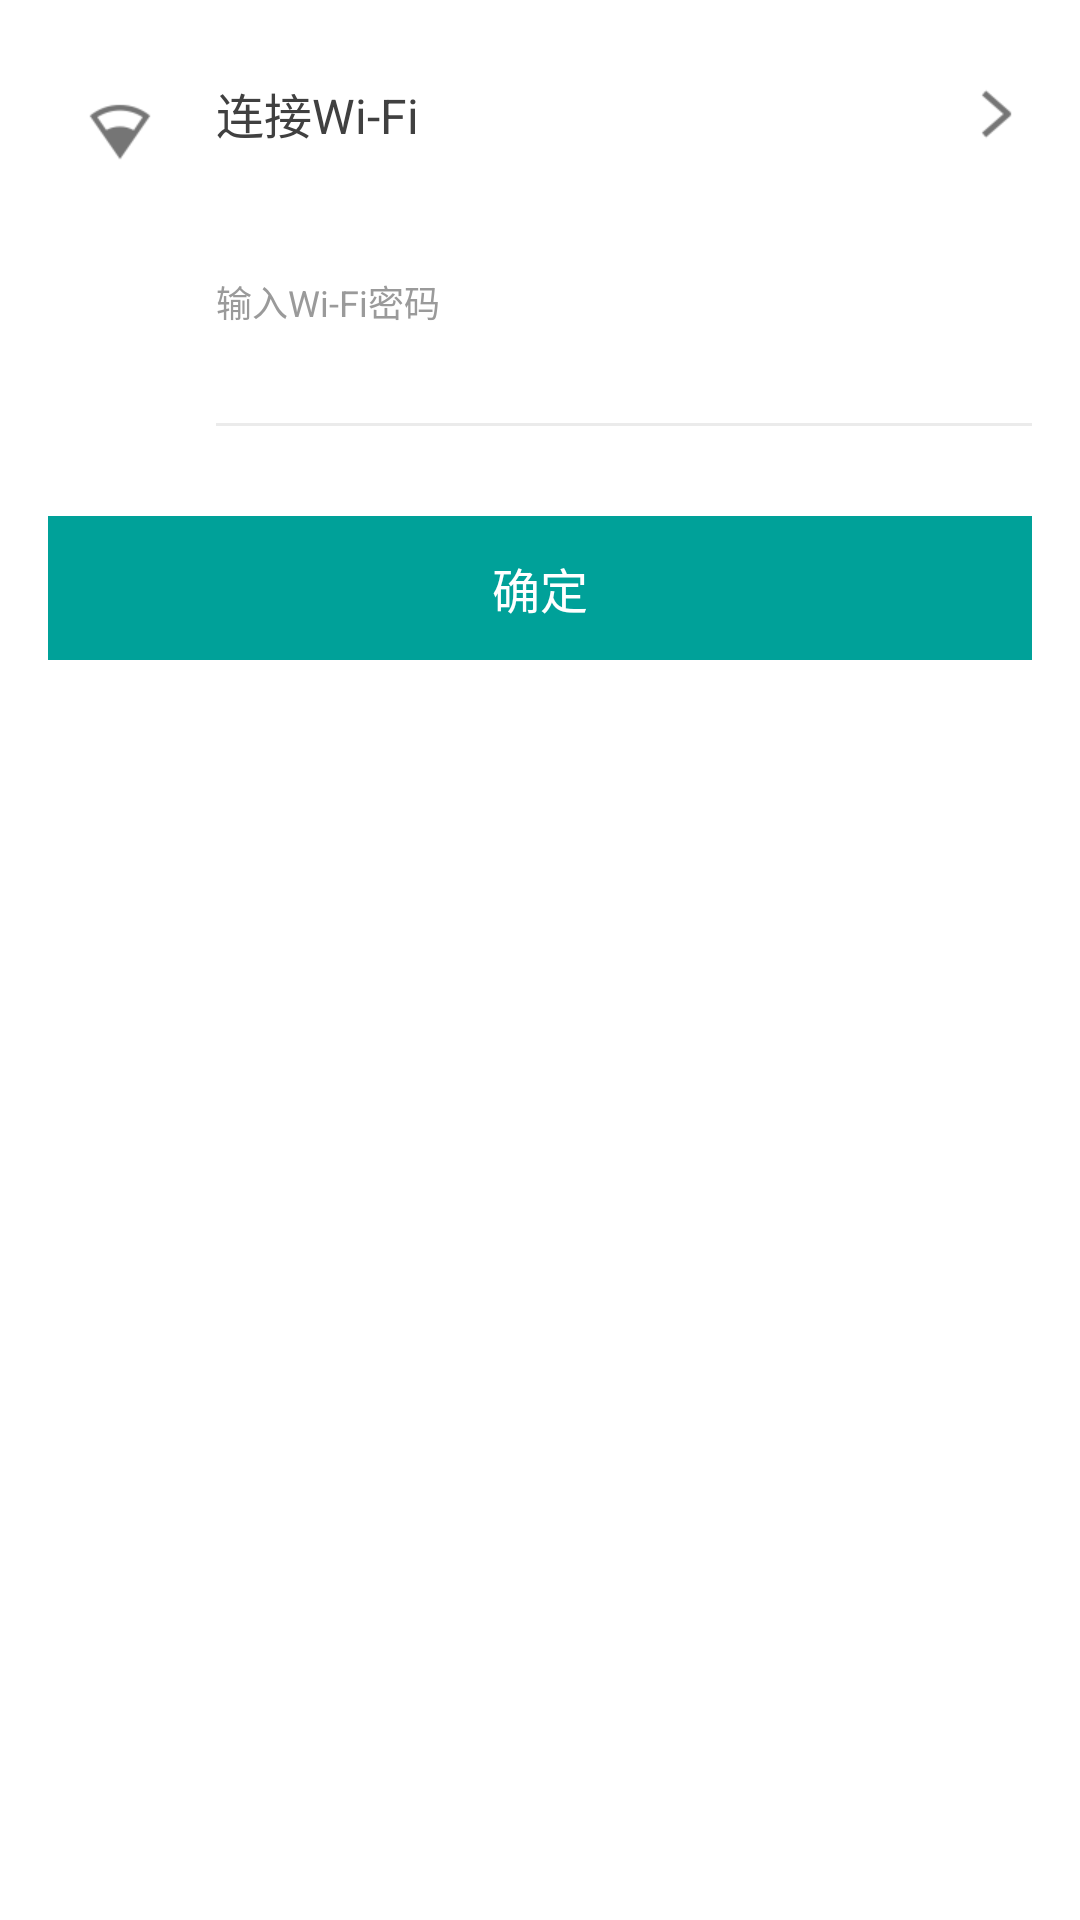

Android layout source for this screen:
<!-- AndroidManifest.xml: application theme android:Theme.Light.NoTitleBar -->
<!-- res/layout/activity_set_wifi.xml -->
<?xml version="1.0" encoding="utf-8"?>
<LinearLayout xmlns:android="http://schemas.android.com/apk/res/android"
              android:orientation="vertical"
              android:layout_width="match_parent"
              android:layout_height="match_parent"
              android:background="@color/white"
              android:paddingLeft="16dp"
              android:paddingRight="16dp">
    <RelativeLayout
            android:layout_width="fill_parent"
            android:layout_height="wrap_content"
            android:focusable="true"
            android:focusableInTouchMode="true"
            android:layout_marginTop="26dp">
        <ImageView android:id="@+id/wifi_icon"
                   android:layout_width="wrap_content"
                   android:layout_height="wrap_content"
                   android:layout_marginTop="6dp"
                   android:layout_marginLeft="12dp"
                   android:src="@drawable/add_wifi"/>
        <TextView android:id="@+id/set_text_wifi_name"
                  android:layout_width="wrap_content"
                  android:layout_height="wrap_content"
                  android:layout_toRightOf="@id/wifi_icon"
                  android:text="@string/add_device_ssid_hint"
                  android:layout_marginLeft="20dp"
                  android:textSize="16sp"
                  android:textColor="@color/phone_text"/>
        <TextView android:id="@+id/set_wifi_name"
                  android:layout_width="wrap_content"
                  android:layout_height="wrap_content"
                  android:layout_below="@id/set_text_wifi_name"
                  android:layout_alignLeft="@id/set_text_wifi_name"
                  android:layout_centerVertical="true"
                  android:textSize="12sp"
                  android:textColor="@color/login_text"/>
        <ImageView android:layout_width="wrap_content" android:layout_height="wrap_content"
                   android:layout_alignParentRight="true" android:src="@drawable/add_nav"/>

        <TextView android:id="@+id/set_text_pwd"
                  android:layout_width="fill_parent"
                  android:layout_height="wrap_content"
                  android:text="@string/add_device_pwd_hint"
                  android:textColor="@color/login_text"
                  android:textSize="12sp"
                  android:layout_marginTop="26dp"
                  android:layout_below="@id/set_wifi_name"
                  android:layout_alignLeft="@id/set_wifi_name"/>
        <EditText android:id="@+id/set_pwd"
                  android:layout_width="fill_parent"
                  android:layout_height="wrap_content"
                  android:layout_marginTop="10dp"
                  android:layout_below="@id/set_text_pwd"
                  android:layout_alignLeft="@id/set_text_pwd"
                  android:textColor="@color/black"
                  android:password="true"
                  android:background="@color/transparent"
                  android:textSize="16sp"/>
        <TextView android:layout_below="@id/set_pwd"
                  android:layout_alignLeft="@id/set_pwd"
                  style="@style/login_line_style"/>
    </RelativeLayout>
    <Button android:id="@+id/connect"
            android:text="@string/sure"
            android:layout_marginTop="30dp"
            style="@style/login_btn_style"/>
</LinearLayout>
<!-- resources referenced by this layout -->
<resources>
  <color name="black">#ff000000</color>
  <color name="login_text">#9a9a9a</color>
  <color name="phone_text">#404040</color>
  <color name="transparent">#00000000</color>
  <color name="white">#ffffff</color>
  <!-- drawable add_nav: png bitmap (drawable-xhdpi, 1457 bytes) -->
  <!-- drawable add_wifi: png bitmap (drawable-xhdpi, 1821 bytes) -->
  <string name="add_device_pwd_hint">输入Wi-Fi密码</string>
  <string name="add_device_ssid_hint">连接Wi-Fi</string>
  <string name="sure">确定</string>
  <style name="login_btn_style">
          <item name="android:layout_width">fill_parent</item>
          <item name="android:layout_height">48dp</item>
          <item name="android:textSize">16sp</item>
          <item name="android:textColor">@color/white</item>
          <item name="android:background">@drawable/selectors_btn_button</item>
      </style>
  <style name="login_line_style">
          <item name="android:layout_width">fill_parent</item>
          <item name="android:layout_height">1dp</item>
          <item name="android:background">@color/login_line</item>
      </style>
  <!-- drawable selectors_btn_button (drawable) -->
  <?xml version="1.0" encoding="utf-8"?>
  <selector xmlns:android="http://schemas.android.com/apk/res/android">
  
      <item android:state_pressed="true">
          <shape android:shape="rectangle">
              <solid
                      android:color="@color/theme2"/>
          </shape>
      </item>
      <item android:state_focused="true">
          <shape android:shape="rectangle">
              <solid
                      android:color="@color/theme2"/>
          </shape>
      </item>
      <item android:state_enabled="false">
          <shape android:shape="rectangle">
              <solid
                      android:color="@color/login_text"/>
          </shape>
      </item>
      <item>
          <shape android:shape="rectangle">
              <solid
                      android:color="@color/theme"/>
          </shape>
      </item>
  </selector>
  <color name="login_line">#ebebeb</color>
  <color name="theme2">#00a190</color>
  <color name="theme">#00a199</color>
</resources>
